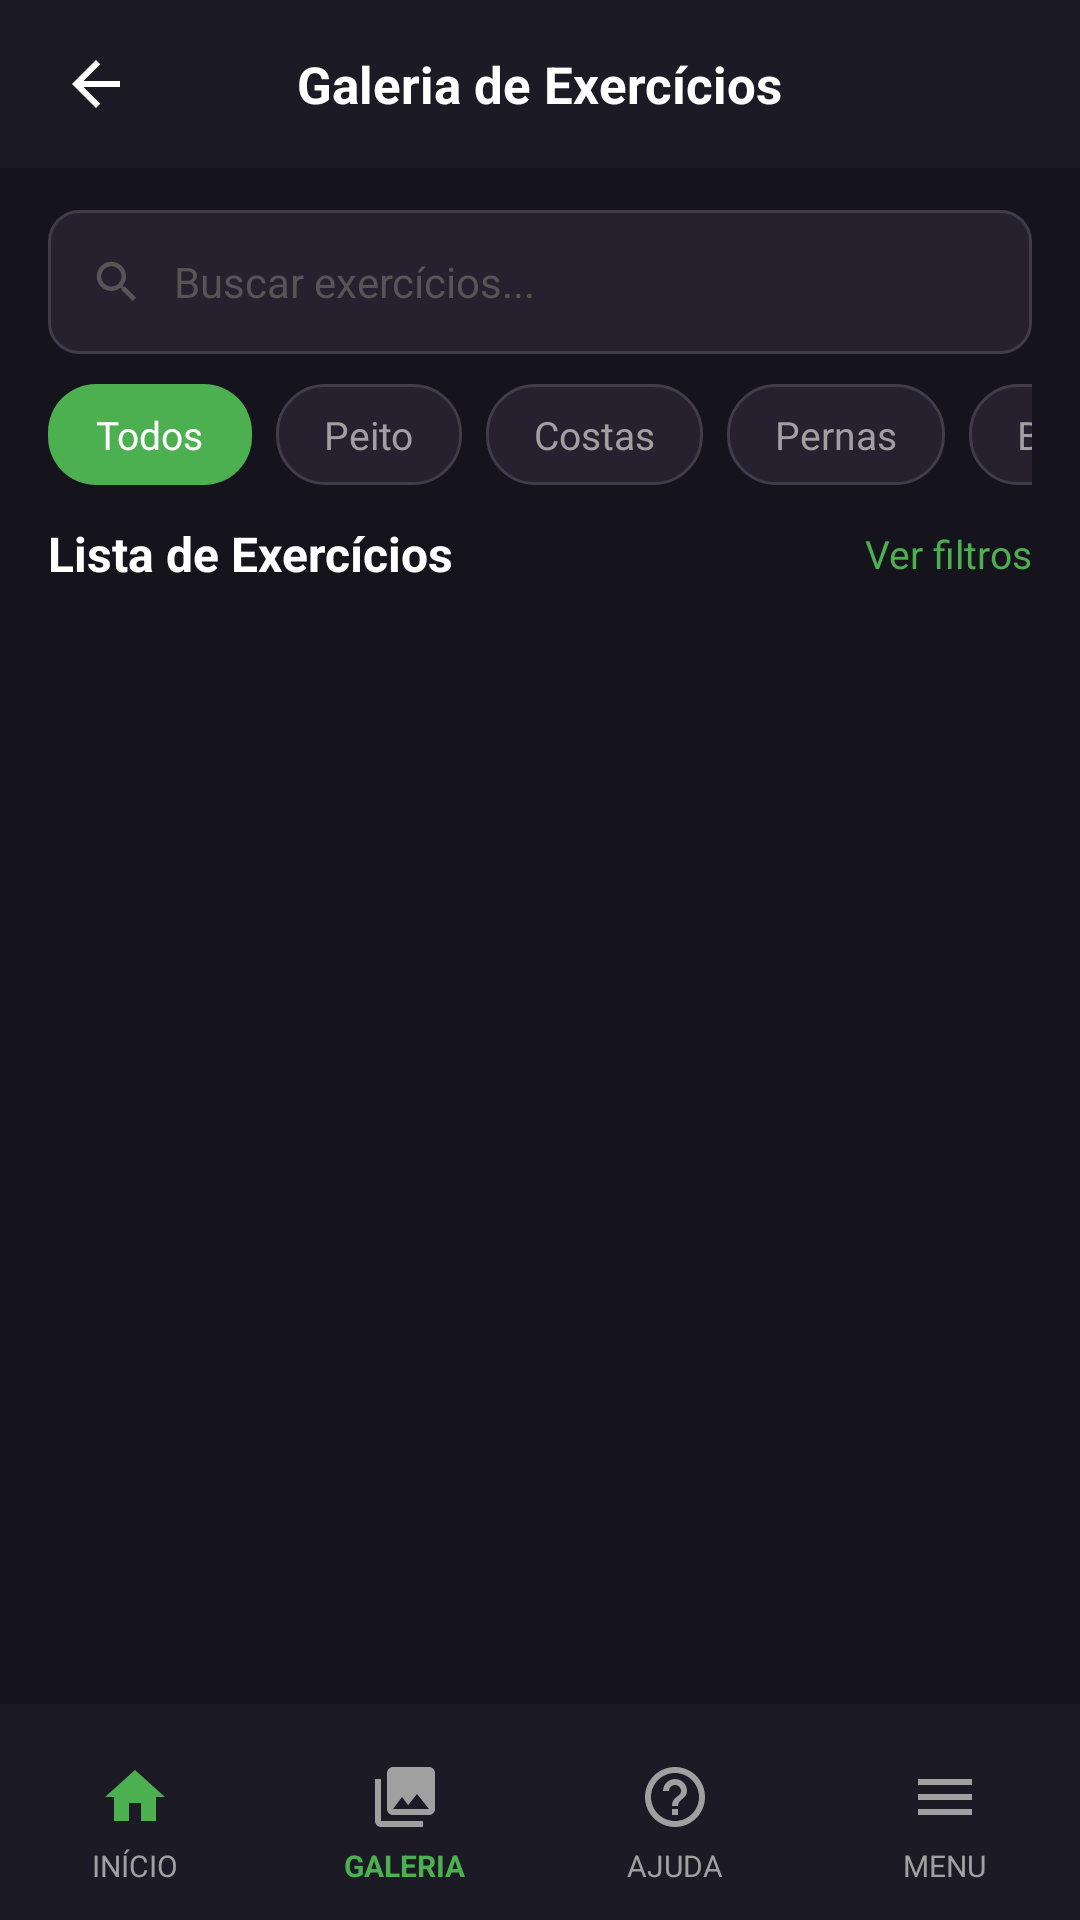

This screen was rendered from an Android layout file. Write that file and the resources it references.
<!-- AndroidManifest.xml: application theme Theme.FitConnect -->
<!-- res/layout/activity_galeria_exercicios.xml -->
<?xml version="1.0" encoding="utf-8"?>
<LinearLayout xmlns:android="http://schemas.android.com/apk/res/android"
    android:layout_width="match_parent"
    android:layout_height="match_parent"
    android:orientation="vertical"
    android:background="#15131C">

    
    <RelativeLayout
        android:layout_width="match_parent"
        android:layout_height="56dp"
        android:background="#1C1A24"
        android:paddingStart="16dp"
        android:paddingEnd="16dp">

        <ImageView
            android:id="@+id/iv_voltar_galeria"
            android:layout_width="32dp"
            android:layout_height="32dp"
            android:src="@drawable/ic_arrow_back"
            android:layout_centerVertical="true"
            android:layout_alignParentStart="true"
            android:padding="4dp" />

        <TextView
            android:layout_width="wrap_content"
            android:layout_height="wrap_content"
            android:layout_centerInParent="true"
            android:text="Galeria de Exercícios"
            android:textColor="#FFFFFF"
            android:textSize="17sp"
            android:textStyle="bold" />

    </RelativeLayout>

    
    <LinearLayout
        android:layout_width="match_parent"
        android:layout_height="48dp"
        android:background="@drawable/bg_search_input"
        android:orientation="horizontal"
        android:gravity="center_vertical"
        android:paddingStart="14dp"
        android:paddingEnd="14dp"
        android:layout_marginStart="16dp"
        android:layout_marginEnd="16dp"
        android:layout_marginTop="14dp"
        android:layout_marginBottom="10dp">

        <ImageView
            android:layout_width="18dp"
            android:layout_height="18dp"
            android:src="@drawable/ic_search" />

        <EditText
            android:id="@+id/et_busca_galeria"
            android:layout_width="0dp"
            android:layout_weight="1"
            android:layout_height="match_parent"
            android:hint="Buscar exercícios..."
            android:textColorHint="#555555"
            android:textColor="#FFFFFF"
            android:textSize="14sp"
            android:background="@android:color/transparent"
            android:paddingStart="10dp"
            android:inputType="text" />

    </LinearLayout>

    
    <HorizontalScrollView
        android:layout_width="match_parent"
        android:layout_height="wrap_content"
        android:scrollbars="none"
        android:paddingStart="16dp"
        android:paddingEnd="16dp"
        android:paddingBottom="12dp">

        <LinearLayout
            android:layout_width="wrap_content"
            android:layout_height="wrap_content"
            android:orientation="horizontal">

            <TextView android:id="@+id/cat_todos" android:layout_width="wrap_content" android:layout_height="wrap_content" android:text="Todos" android:textColor="#FFFFFF" android:textSize="13sp" android:background="@drawable/bg_pill_green" android:layout_marginEnd="8dp" android:clickable="true" android:focusable="true"/>
            <TextView android:id="@+id/cat_peito" android:layout_width="wrap_content" android:layout_height="wrap_content" android:text="Peito" android:textColor="#A0A0A0" android:textSize="13sp" android:background="@drawable/bg_pill_dark" android:layout_marginEnd="8dp" android:clickable="true" android:focusable="true"/>
            <TextView android:id="@+id/cat_costas" android:layout_width="wrap_content" android:layout_height="wrap_content" android:text="Costas" android:textColor="#A0A0A0" android:textSize="13sp" android:background="@drawable/bg_pill_dark" android:layout_marginEnd="8dp" android:clickable="true" android:focusable="true"/>
            <TextView android:id="@+id/cat_pernas" android:layout_width="wrap_content" android:layout_height="wrap_content" android:text="Pernas" android:textColor="#A0A0A0" android:textSize="13sp" android:background="@drawable/bg_pill_dark" android:layout_marginEnd="8dp" android:clickable="true" android:focusable="true"/>
            <TextView android:id="@+id/cat_biceps" android:layout_width="wrap_content" android:layout_height="wrap_content" android:text="Bíceps" android:textColor="#A0A0A0" android:textSize="13sp" android:background="@drawable/bg_pill_dark" android:layout_marginEnd="8dp" android:clickable="true" android:focusable="true"/>
            <TextView android:id="@+id/cat_cardio" android:layout_width="wrap_content" android:layout_height="wrap_content" android:text="Cardio" android:textColor="#A0A0A0" android:textSize="13sp" android:background="@drawable/bg_pill_dark" android:layout_marginEnd="8dp" android:clickable="true" android:focusable="true"/>
            <TextView android:id="@+id/cat_ombros" android:layout_width="wrap_content" android:layout_height="wrap_content" android:text="Ombros" android:textColor="#A0A0A0" android:textSize="13sp" android:background="@drawable/bg_pill_dark" android:layout_marginEnd="8dp" android:clickable="true" android:focusable="true"/>
            <TextView android:id="@+id/cat_triceps" android:layout_width="wrap_content" android:layout_height="wrap_content" android:text="Tríceps" android:textColor="#A0A0A0" android:textSize="13sp" android:background="@drawable/bg_pill_dark" android:clickable="true" android:focusable="true"/>

        </LinearLayout>
    </HorizontalScrollView>

    
    <LinearLayout
        android:id="@+id/ll_banner_free"
        android:layout_width="match_parent"
        android:layout_height="wrap_content"
        android:background="@drawable/bg_pro_banner"
        android:orientation="horizontal"
        android:gravity="center_vertical"
        android:padding="14dp"
        android:layout_marginStart="16dp"
        android:layout_marginEnd="16dp"
        android:layout_marginBottom="10dp"
        android:visibility="gone">

        <TextView
            android:layout_width="0dp"
            android:layout_weight="1"
            android:layout_height="wrap_content"
            android:text="Assine o PRO para liberar todos os exercícios da galeria."
            android:textColor="#FFFFFF"
            android:textSize="13sp" />

        <TextView
            android:id="@+id/tv_banner_assinar"
            android:layout_width="wrap_content"
            android:layout_height="wrap_content"
            android:background="@drawable/bg_pill_green"
            android:text="Assinar"
            android:textColor="#FFFFFF"
            android:textSize="12sp"
            android:textStyle="bold"
            android:layout_marginStart="12dp"
            android:clickable="true"
            android:focusable="true" />

    </LinearLayout>

    
    <RelativeLayout
        android:layout_width="match_parent"
        android:layout_height="wrap_content"
        android:paddingStart="16dp"
        android:paddingEnd="16dp"
        android:layout_marginBottom="8dp">

        <TextView
            android:layout_width="wrap_content"
            android:layout_height="wrap_content"
            android:text="Lista de Exercícios"
            android:textColor="#FFFFFF"
            android:textSize="16sp"
            android:textStyle="bold" />

        <TextView
            android:id="@+id/tv_ver_filtros"
            android:layout_width="wrap_content"
            android:layout_height="wrap_content"
            android:layout_alignParentEnd="true"
            android:layout_centerVertical="true"
            android:text="Ver filtros"
            android:textColor="#4CAF50"
            android:textSize="13sp" />

    </RelativeLayout>

    
    <androidx.recyclerview.widget.RecyclerView
        android:id="@+id/rv_exercicios_galeria"
        android:layout_width="match_parent"
        android:layout_height="0dp"
        android:layout_weight="1"
        android:paddingStart="16dp"
        android:paddingEnd="16dp"
        android:clipToPadding="false"
        android:paddingBottom="8dp" />

    
    <LinearLayout
        android:layout_width="match_parent"
        android:layout_height="72dp"
        android:background="#1C1A24"
        android:orientation="horizontal"
        android:gravity="center_vertical"
        android:weightSum="4"
        android:paddingTop="8dp">

        <LinearLayout android:id="@+id/nav_inicio" android:layout_width="0dp" android:layout_weight="1" android:layout_height="match_parent" android:orientation="vertical" android:gravity="center">
            <ImageView android:layout_width="24dp" android:layout_height="24dp" android:src="@drawable/ic_home" />
            <TextView android:layout_width="wrap_content" android:layout_height="wrap_content" android:text="INÍCIO" android:textColor="#A0A0A0" android:textSize="10sp" android:layout_marginTop="4dp"/>
        </LinearLayout>
        <LinearLayout android:id="@+id/nav_galeria" android:layout_width="0dp" android:layout_weight="1" android:layout_height="match_parent" android:orientation="vertical" android:gravity="center">
            <ImageView android:layout_width="24dp" android:layout_height="24dp" android:src="@drawable/ic_gallery" />
            <TextView android:layout_width="wrap_content" android:layout_height="wrap_content" android:text="GALERIA" android:textColor="#4CAF50" android:textSize="10sp" android:textStyle="bold" android:layout_marginTop="4dp"/>
        </LinearLayout>
        <LinearLayout android:id="@+id/nav_ajuda" android:layout_width="0dp" android:layout_weight="1" android:layout_height="match_parent" android:orientation="vertical" android:gravity="center">
            <ImageView android:layout_width="24dp" android:layout_height="24dp" android:src="@drawable/ic_help" />
            <TextView android:layout_width="wrap_content" android:layout_height="wrap_content" android:text="AJUDA" android:textColor="#A0A0A0" android:textSize="10sp" android:layout_marginTop="4dp"/>
        </LinearLayout>
        <LinearLayout android:id="@+id/nav_menu" android:layout_width="0dp" android:layout_weight="1" android:layout_height="match_parent" android:orientation="vertical" android:gravity="center">
            <ImageView android:layout_width="24dp" android:layout_height="24dp" android:src="@drawable/ic_menu_list" />
            <TextView android:layout_width="wrap_content" android:layout_height="wrap_content" android:text="MENU" android:textColor="#A0A0A0" android:textSize="10sp" android:layout_marginTop="4dp"/>
        </LinearLayout>

    </LinearLayout>

</LinearLayout>
<!-- resources referenced by this layout -->
<resources>
  <!-- drawable bg_pill_dark (drawable) -->
  <?xml version="1.0" encoding="utf-8"?>
  <shape xmlns:android="http://schemas.android.com/apk/res/android"
      android:shape="rectangle">
      <solid android:color="#25212E" />
      <stroke android:width="1dp" android:color="#403C49" />
      <corners android:radius="16dp" />
      <padding android:left="16dp" android:right="16dp" android:top="8dp" android:bottom="8dp"/>
  </shape>
  <!-- drawable bg_pill_green (drawable) -->
  <?xml version="1.0" encoding="utf-8"?>
  <shape xmlns:android="http://schemas.android.com/apk/res/android"
      android:shape="rectangle">
      <solid android:color="#4CAF50" />
      <corners android:radius="16dp" />
      <padding android:left="16dp" android:right="16dp" android:top="8dp" android:bottom="8dp"/>
  </shape>
  <!-- drawable bg_pro_banner (drawable) -->
  <?xml version="1.0" encoding="utf-8"?>
  <shape xmlns:android="http://schemas.android.com/apk/res/android"
      android:shape="rectangle">
      <gradient
          android:startColor="#2A2635"
          android:centerColor="#2A2635"
          android:endColor="#1B4022"
          android:angle="0" />
      <corners android:radius="16dp" />
      <stroke android:width="1dp" android:color="#304D30" />
  </shape>
  <!-- drawable bg_search_input (drawable) -->
  <?xml version="1.0" encoding="utf-8"?>
  <shape xmlns:android="http://schemas.android.com/apk/res/android">
      <solid android:color="#25212E" />
      <corners android:radius="10dp" />
      <stroke android:width="1dp" android:color="#403C49" />
  </shape>
  <!-- drawable ic_arrow_back (drawable) -->
  <vector xmlns:android="http://schemas.android.com/apk/res/android"
      android:width="24dp"
      android:height="24dp"
      android:viewportWidth="24"
      android:viewportHeight="24">
    <path
        android:fillColor="#FFFFFF"
        android:pathData="M20,11H7.83l5.59,-5.59L12,4l-8,8l8,8l1.41,-1.41L7.83,13H20v-2z"/>
  </vector>
  <!-- drawable ic_gallery (drawable) -->
  <vector xmlns:android="http://schemas.android.com/apk/res/android"
      android:width="24dp"
      android:height="24dp"
      android:viewportWidth="24"
      android:viewportHeight="24">
    <path
        android:fillColor="#A0A0A0"
        android:pathData="M22,16V4c0,-1.1 -0.9,-2 -2,-2H8c-1.1,0 -2,0.9 -2,2v12c0,1.1 0.9,2 2,2h12c1.1,0 2,-0.9 2,-2zm-11,-4l2.03,2.71L16,11l4,5H8l3,-4zM2,6v14c0,1.1 0.9,2 2,2h14v-2H4V6H2z"/>
  </vector>
  <!-- drawable ic_help (drawable) -->
  <vector xmlns:android="http://schemas.android.com/apk/res/android"
      android:width="24dp"
      android:height="24dp"
      android:viewportWidth="24"
      android:viewportHeight="24">
    <path
        android:fillColor="#A0A0A0"
        android:pathData="M11,18h2v-2h-2v2zm1,-16C6.48,2 2,6.48 2,12s4.48,10 10,10 10,-4.48 10,-10S17.52,2 12,2zm0,18c-4.41,0 -8,-3.59 -8,-8s3.59,-8 8,-8 8,3.59 8,8 -3.59,8 -8,8zm0,-14c-2.21,0 -4,1.79 -4,4h2c0,-1.1 0.9,-2 2,-2s2,0.9 2,2c0,2 -3,1.75 -3,5h2c0,-2.25 3,-2.5 3,-5 0,-2.21 -1.79,-4 -4,-4z"/>
  </vector>
  <!-- drawable ic_home (drawable) -->
  <vector xmlns:android="http://schemas.android.com/apk/res/android"
      android:width="24dp"
      android:height="24dp"
      android:viewportWidth="24"
      android:viewportHeight="24">
    <path
        android:fillColor="#4CAF50"
        android:pathData="M10,20v-6h4v6h5v-8h3L12,3 2,12h3v8z"/>
  </vector>
  <!-- drawable ic_menu_list (drawable) -->
  <vector xmlns:android="http://schemas.android.com/apk/res/android"
      android:width="24dp"
      android:height="24dp"
      android:viewportWidth="24"
      android:viewportHeight="24">
    <path
        android:fillColor="#A0A0A0"
        android:pathData="M3,18h18v-2H3v2zm0,-5h18v-2H3v2zm0,-7v2h18V6H3z"/>
  </vector>
  <style name="Theme.FitConnect" parent="Base.Theme.FitConnect" />
  <style name="Base.Theme.FitConnect" parent="Theme.Material3.DayNight.NoActionBar">
          
          
      </style>
</resources>
